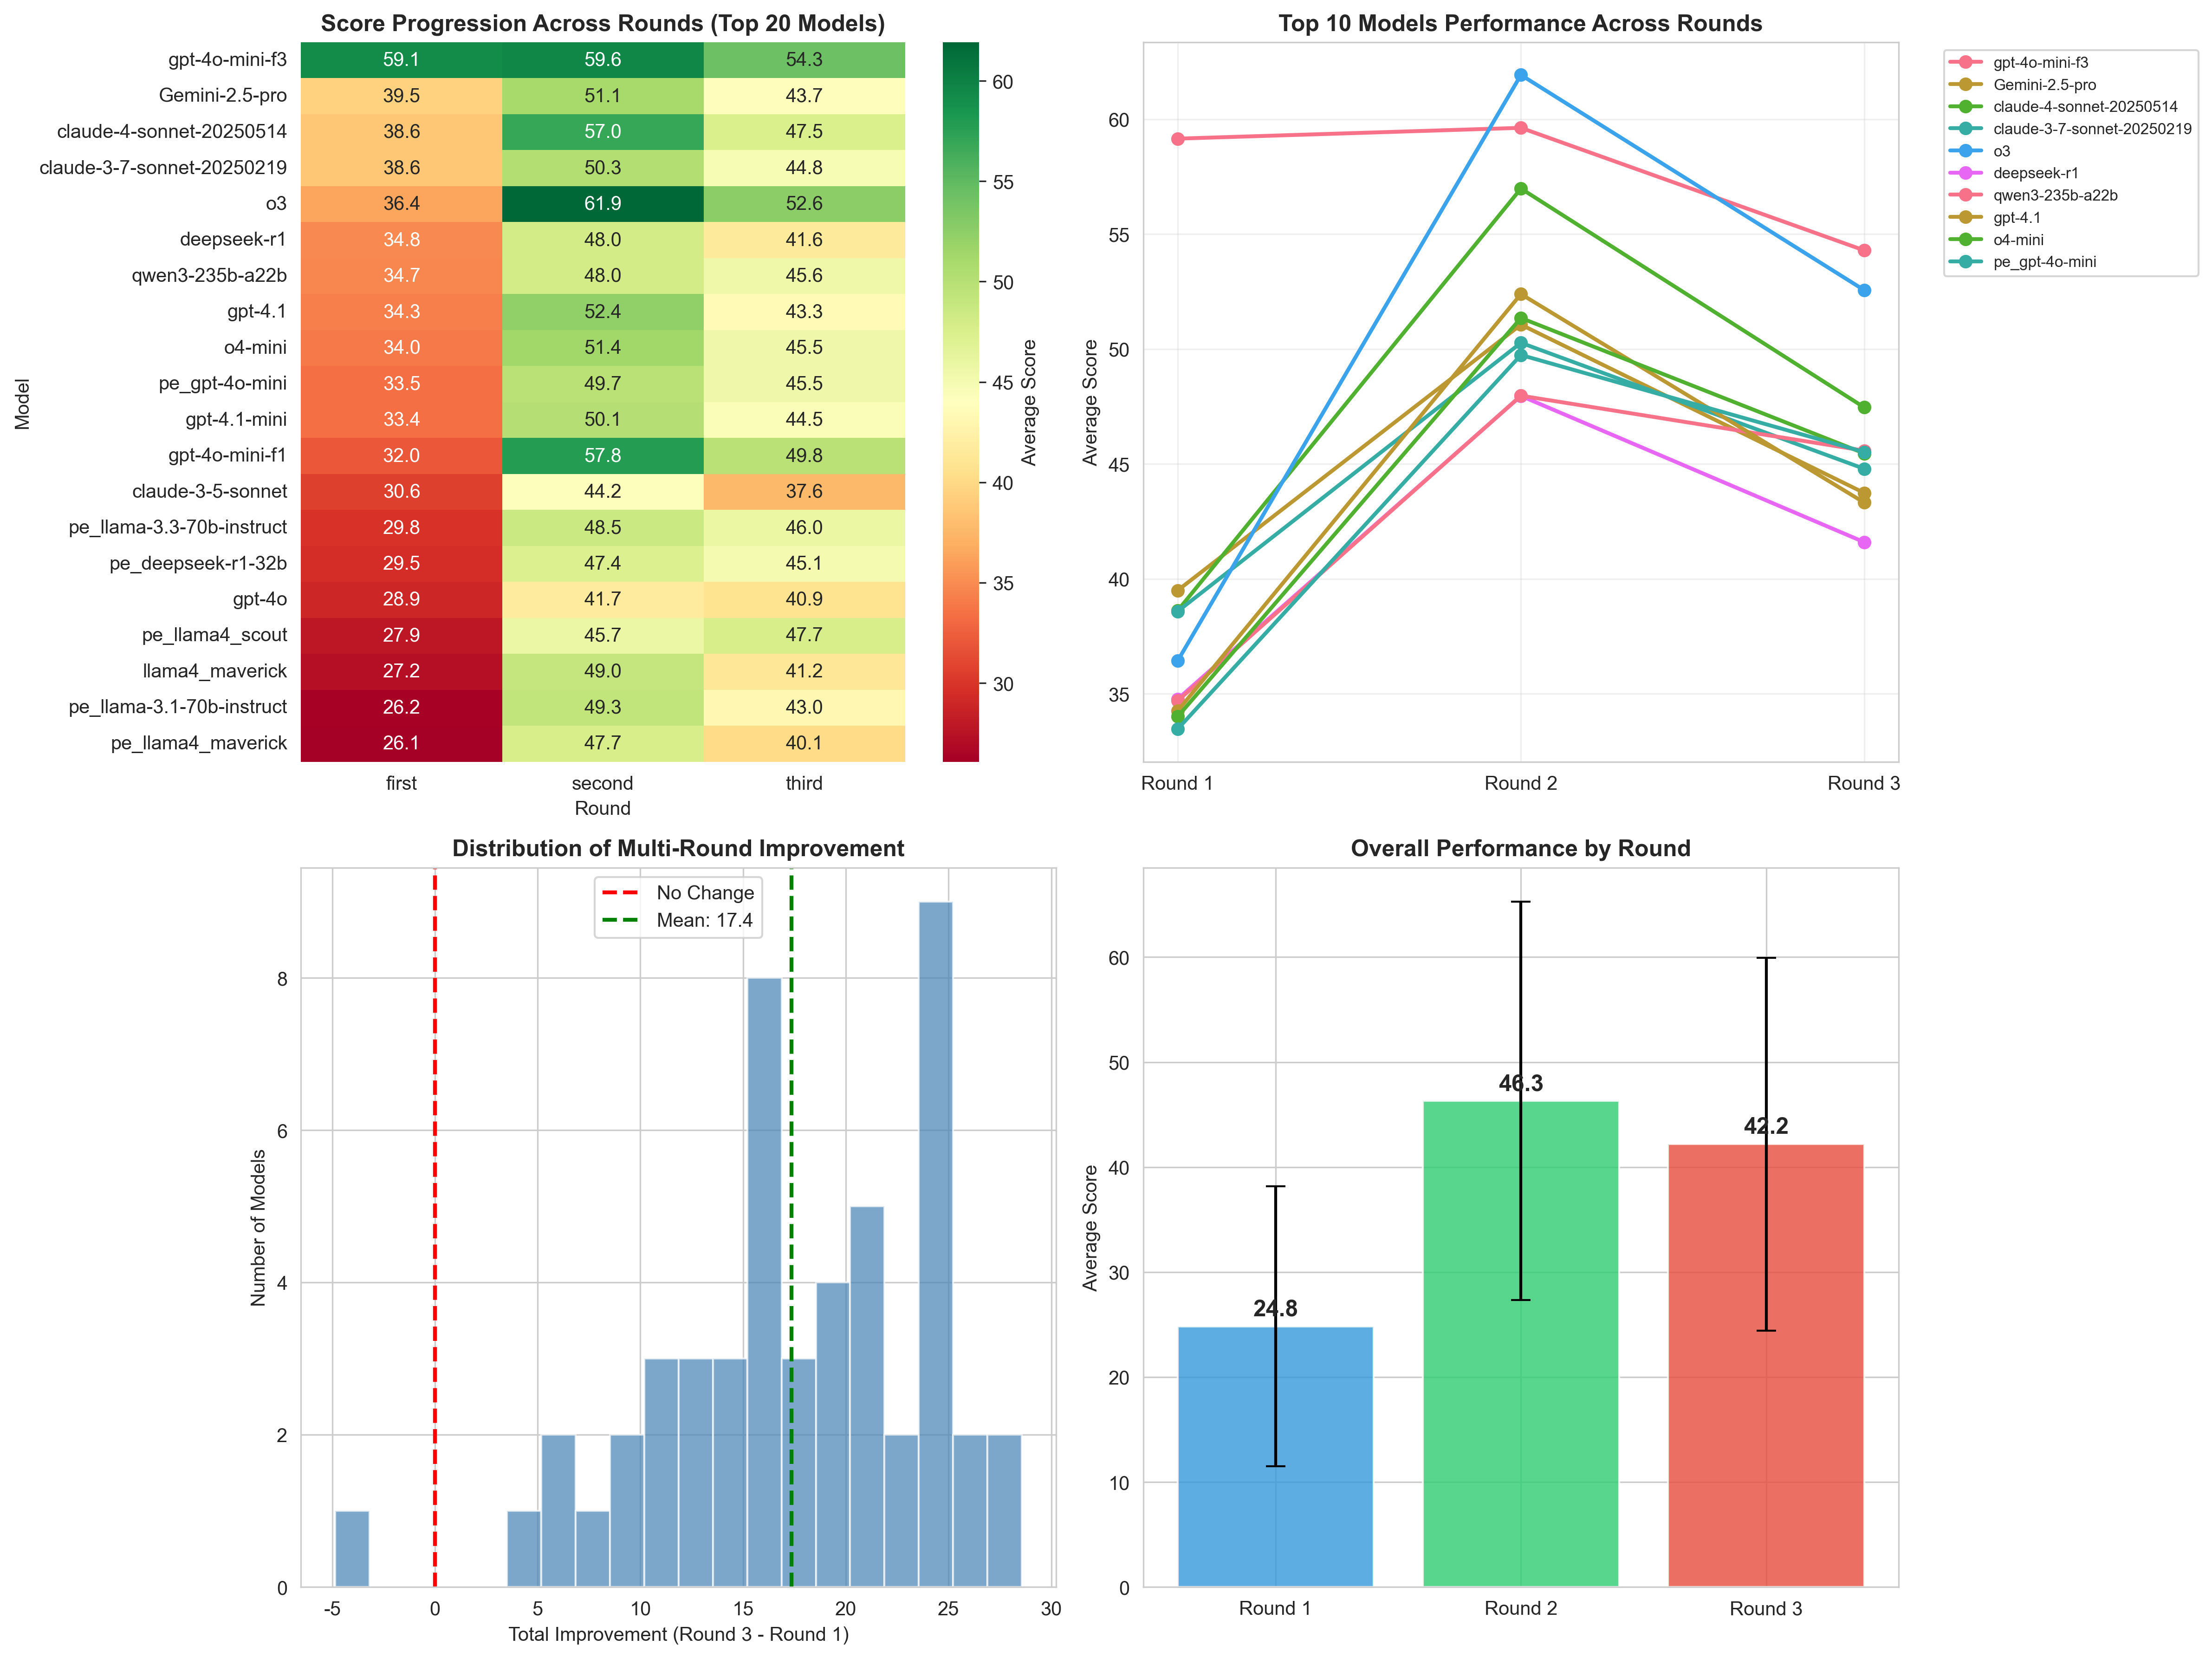

The file beside this chart, header and first rows:
Model, first, second, third, Improvement_1to2, Improvement_2to3, Total_Improvement
Gemini-1.5-pro, 22.75, 48.41, 43.7, 25.67, -4.72, 20.95
Gemini-2.5-pro, 39.5, 51.06, 43.74, 11.56, -7.32, 4.24
claude-3-5-sonnet, 30.61, 44.2, 37.58, 13.59, -6.62, 6.97
claude-3-7-sonnet-20250219, 38.59, 50.27, 44.79, 11.68, -5.48, 6.21
claude-4-sonnet-20250514, 38.62, 56.98, 47.46, 18.36, -9.52, 8.84
codestral-22b-instruct-v0.1, 21.13, 45.99, 42.74, 24.86, -3.25, 21.61
deepseek-r1, 34.77, 47.96, 41.6, 13.19, -6.36, 6.82
deepseek-r1-32b, 16.7, 49.51, 40.76, 32.81, -8.75, 24.06
deepseek-r1-8b, 10.94, 40.02, 36.02, 29.08, -4.0, 25.08
gemma-2-27b-it, 22.57, 42.4, 38.23, 19.83, -4.18, 15.66
gemma-2-2b-it, 11.83, 34.39, 37.35, 22.56, 2.96, 25.52
gemma-2-9b-it, 19.0, 37.33, 36.64, 18.33, -0.7, 17.64
gemma-3-1b-it, 10.72, 36.83, 34.34, 26.12, -2.49, 23.63
gpt-4.1, 34.26, 52.39, 43.32, 18.13, -9.07, 9.06
gpt-4.1-mini, 33.36, 50.13, 44.48, 16.77, -5.65, 11.12
gpt-4.1-nano, 21.24, 46.68, 41.22, 25.44, -5.46, 19.98
gpt-4o, 28.92, 41.72, 40.91, 12.79, -0.8, 11.99
gpt-4o-mini, 23.08, 51.09, 45.64, 28.01, -5.45, 22.56
gpt-4o-mini-f1, 32.02, 57.82, 49.83, 25.8, -7.99, 17.81
gpt-4o-mini-f3, 59.15, 59.62, 54.29, 0.47, -5.32, -4.85
llama-3.1-405b-instruct, 18.66, 47.09, 44.41, 28.43, -2.68, 25.75
llama-3.1-70b-instruct, 21.63, 46.94, 44.35, 25.31, -2.59, 22.73
llama-3.1-8b-instruct, 13.33, 49.38, 40.69, 36.05, -8.7, 27.35
llama-3.3-70b-instruct, 21.39, 50.16, 45.12, 28.76, -5.04, 23.73
llama3.1-8b-f1, 23.88, 43.56, 39.1, 19.68, -4.46, 15.22
llama3.1-8b-lora1, 20.87, 44.61, 41.28, 23.74, -3.32, 20.41
llama3.3-70b-lora1, 19.1, 40.85, 43.24, 21.75, 2.38, 24.13
llama3.3-70b-sft1, 24.52, 50.81, 43.29, 26.3, -7.52, 18.78
llama4-109b-lora1, 16.19, 46.29, 44.76, 30.11, -1.54, 28.57
llama4_maverick, 27.25, 49.02, 41.22, 21.77, -7.8, 13.96
llama4_scout, 19.96, 47.76, 44.73, 27.8, -3.04, 24.76
mamba-codestral-7b-v0.1, 15.86, 40.77, 32.56, 24.91, -8.22, 16.7
mistral-large-latest, 25.75, 47.7, 41.91, 21.95, -5.79, 16.16
mistral-nemo-12b-instruct, 17.43, 38.86, 41.69, 21.43, 2.82, 24.25
mixtral-8x22b-instruct-v0.1, 21.49, 45.45, 42.59, 23.96, -2.86, 21.1
mixtral-8x7b-instruct-v0.1, 15.71, 46.18, 40.23, 30.47, -5.94, 24.53
nemotron-4-340b-instruct, 23.6, 44.09, 38.56, 20.49, -5.53, 14.96
o3, 36.44, 61.92, 52.56, 25.48, -9.36, 16.12
o4-mini, 34.01, 51.35, 45.46, 17.34, -5.89, 11.45
pe_deepseek-r1-32b, 29.54, 47.35, 45.11, 17.81, -2.24, 15.58
pe_deepseek-r1-8b, 21.1, 41.36, 39.73, 20.26, -1.64, 18.63
pe_gpt-4o-mini, 33.47, 49.74, 45.52, 16.27, -4.22, 12.04
pe_llama-3.1-405b-instruct, 23.87, 45.28, 48.52, 21.41, 3.24, 24.65
pe_llama-3.1-70b-instruct, 26.22, 49.31, 43.04, 23.1, -6.27, 16.82
pe_llama-3.1-8b-instruct, 21.12, 46.27, 42.08, 25.16, -4.2, 20.96
pe_llama-3.3-70b-instruct, 29.75, 48.49, 45.95, 18.74, -2.54, 16.19
pe_llama4_maverick, 26.08, 47.71, 40.13, 21.63, -7.58, 14.05
pe_llama4_scout, 27.89, 45.72, 47.73, 17.82, 2.01, 19.83
phi-3-medium-128k-instruct, 11.83, 25.59, 23.78, 13.76, -1.8, 11.96
phi-3-mini-128k-instruct, 13.79, 30.11, 32.31, 16.31, 2.21, 18.52
qwen3-235b-a22b, 34.7, 47.97, 45.58, 13.27, -2.39, 10.88
